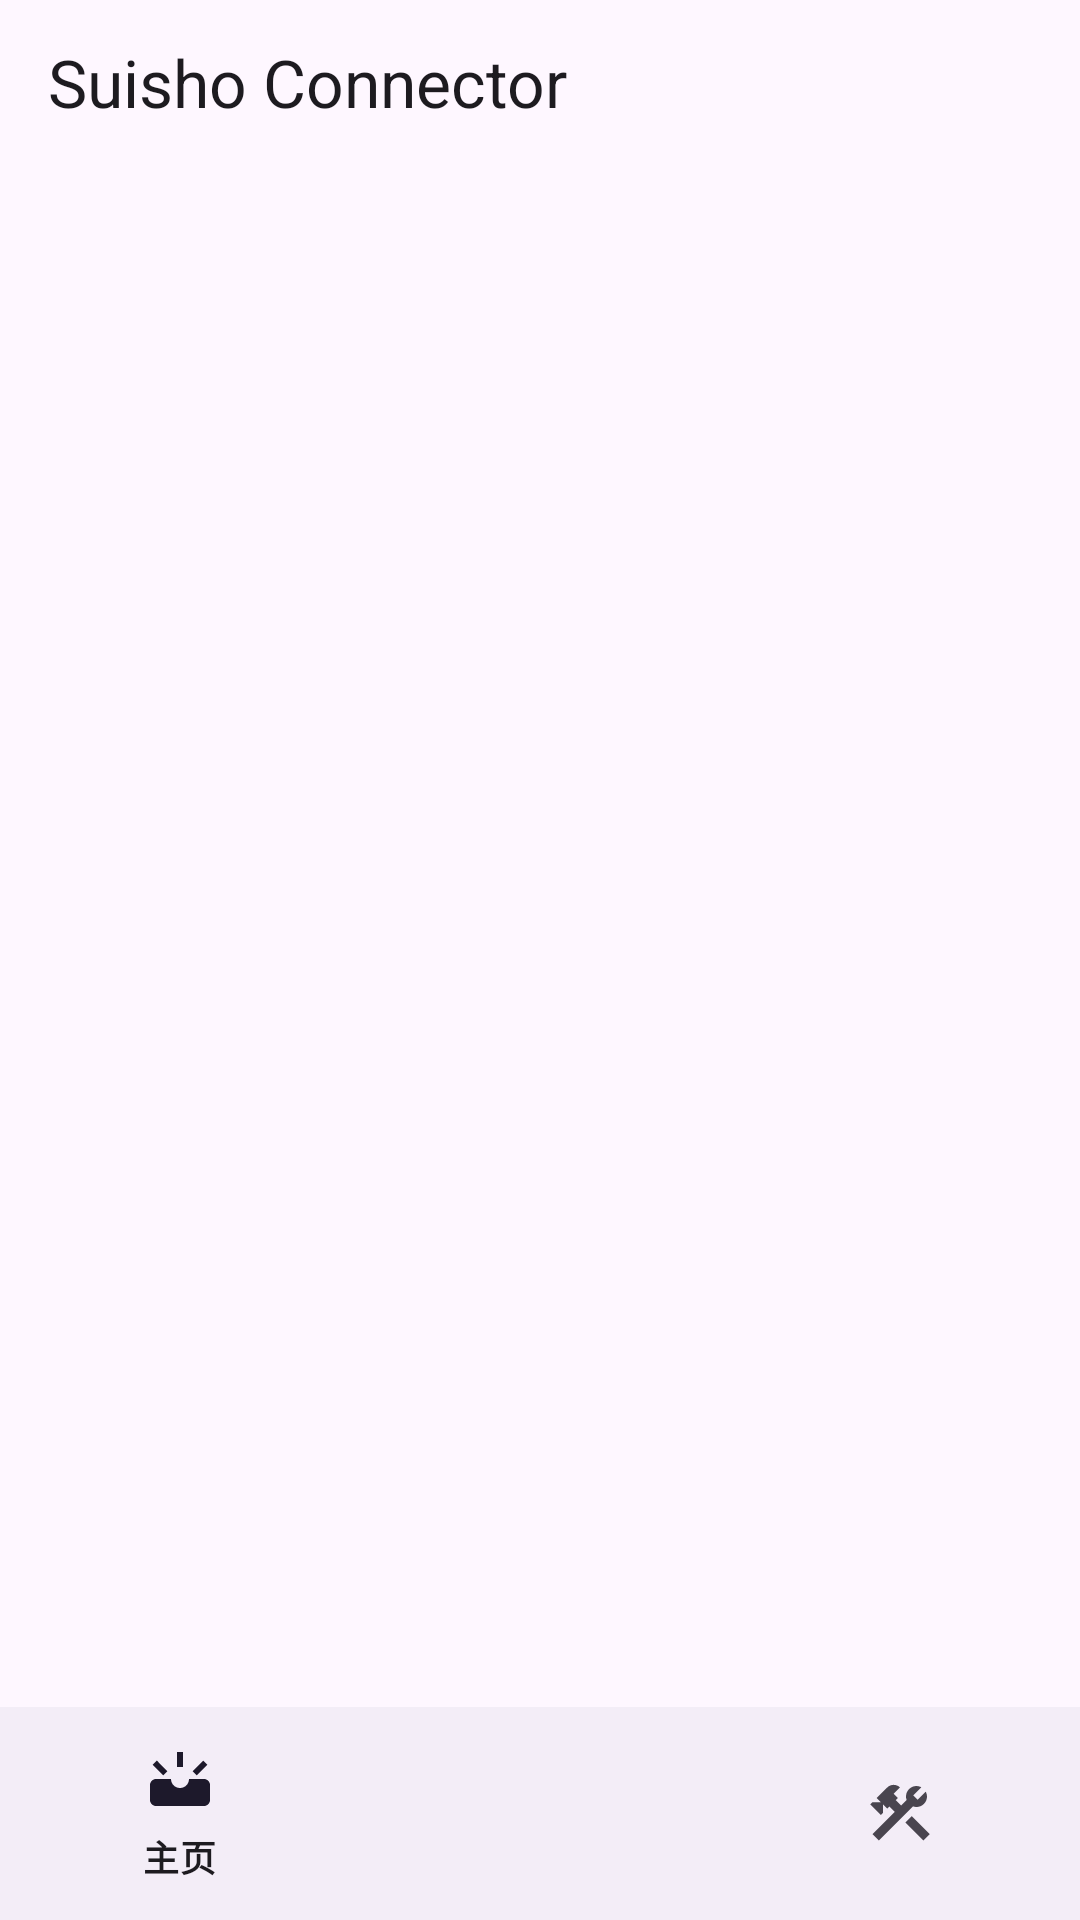

Reconstruct the res/layout file that produces this screen, plus the resources it refers to.
<!-- AndroidManifest.xml: application theme Theme.LinkToComputer -->
<!-- res/layout/activity_connected.xml -->
<?xml version="1.0" encoding="utf-8"?>
<androidx.constraintlayout.widget.ConstraintLayout xmlns:android="http://schemas.android.com/apk/res/android"
    xmlns:app="http://schemas.android.com/apk/res-auto"
    xmlns:tools="http://schemas.android.com/tools"
    android:id="@+id/coordinatorLayout3"
    android:layout_width="match_parent"
    android:layout_height="match_parent"
    android:fitsSystemWindows="true"
    tools:context=".activity.NewMainActivity">

    <com.google.android.material.appbar.AppBarLayout
        android:id="@+id/appBarLayout"
        android:layout_width="wrap_content"
        android:layout_height="wrap_content"
        android:fitsSystemWindows="true"
        app:layout_constraintEnd_toEndOf="parent"
        app:layout_constraintHorizontal_bias="0.0"
        app:layout_constraintStart_toStartOf="parent"
        app:layout_constraintTop_toTopOf="parent">

    </com.google.android.material.appbar.AppBarLayout>


    <com.google.android.material.appbar.MaterialToolbar
        android:id="@+id/toolbar"
        android:layout_width="match_parent"
        android:layout_height="55dp"
        app:layout_constraintBottom_toBottomOf="parent"
        app:layout_constraintEnd_toEndOf="parent"
        app:layout_constraintHorizontal_bias="0.0"
        app:layout_constraintStart_toStartOf="parent"
        app:layout_constraintTop_toTopOf="parent"
        app:layout_constraintVertical_bias="0.0"
        app:title="@string/app_name" />

    <com.google.android.material.bottomnavigation.BottomNavigationView
        android:id="@+id/connected_activity_navigation_bar"
        android:layout_width="match_parent"
        android:layout_height="71dp"
        app:labelVisibilityMode="selected"
        app:layout_constraintBottom_toBottomOf="parent"
        app:layout_constraintEnd_toEndOf="parent"
        app:layout_constraintStart_toStartOf="parent"
        app:menu="@menu/connected_activity_navigation_menu" />

    <androidx.viewpager2.widget.ViewPager2
        android:id="@+id/homeViewPager2"
        android:layout_width="match_parent"
        android:layout_height="0dp"
        app:layout_constraintBottom_toTopOf="@+id/connected_activity_navigation_bar"
        app:layout_constraintTop_toBottomOf="@+id/toolbar"/>
</androidx.constraintlayout.widget.ConstraintLayout>
<!-- resources referenced by this layout -->
<resources>
  <string name="app_name" translatable="false">Suisho Connector</string>
  <style name="Theme.LinkToComputer" parent="Base.Theme.LinkToComputer" />
  <style name="Base.Theme.LinkToComputer" parent="Theme.Material3.DayNight.NoActionBar">
          
          
          
          
      </style>
</resources>
